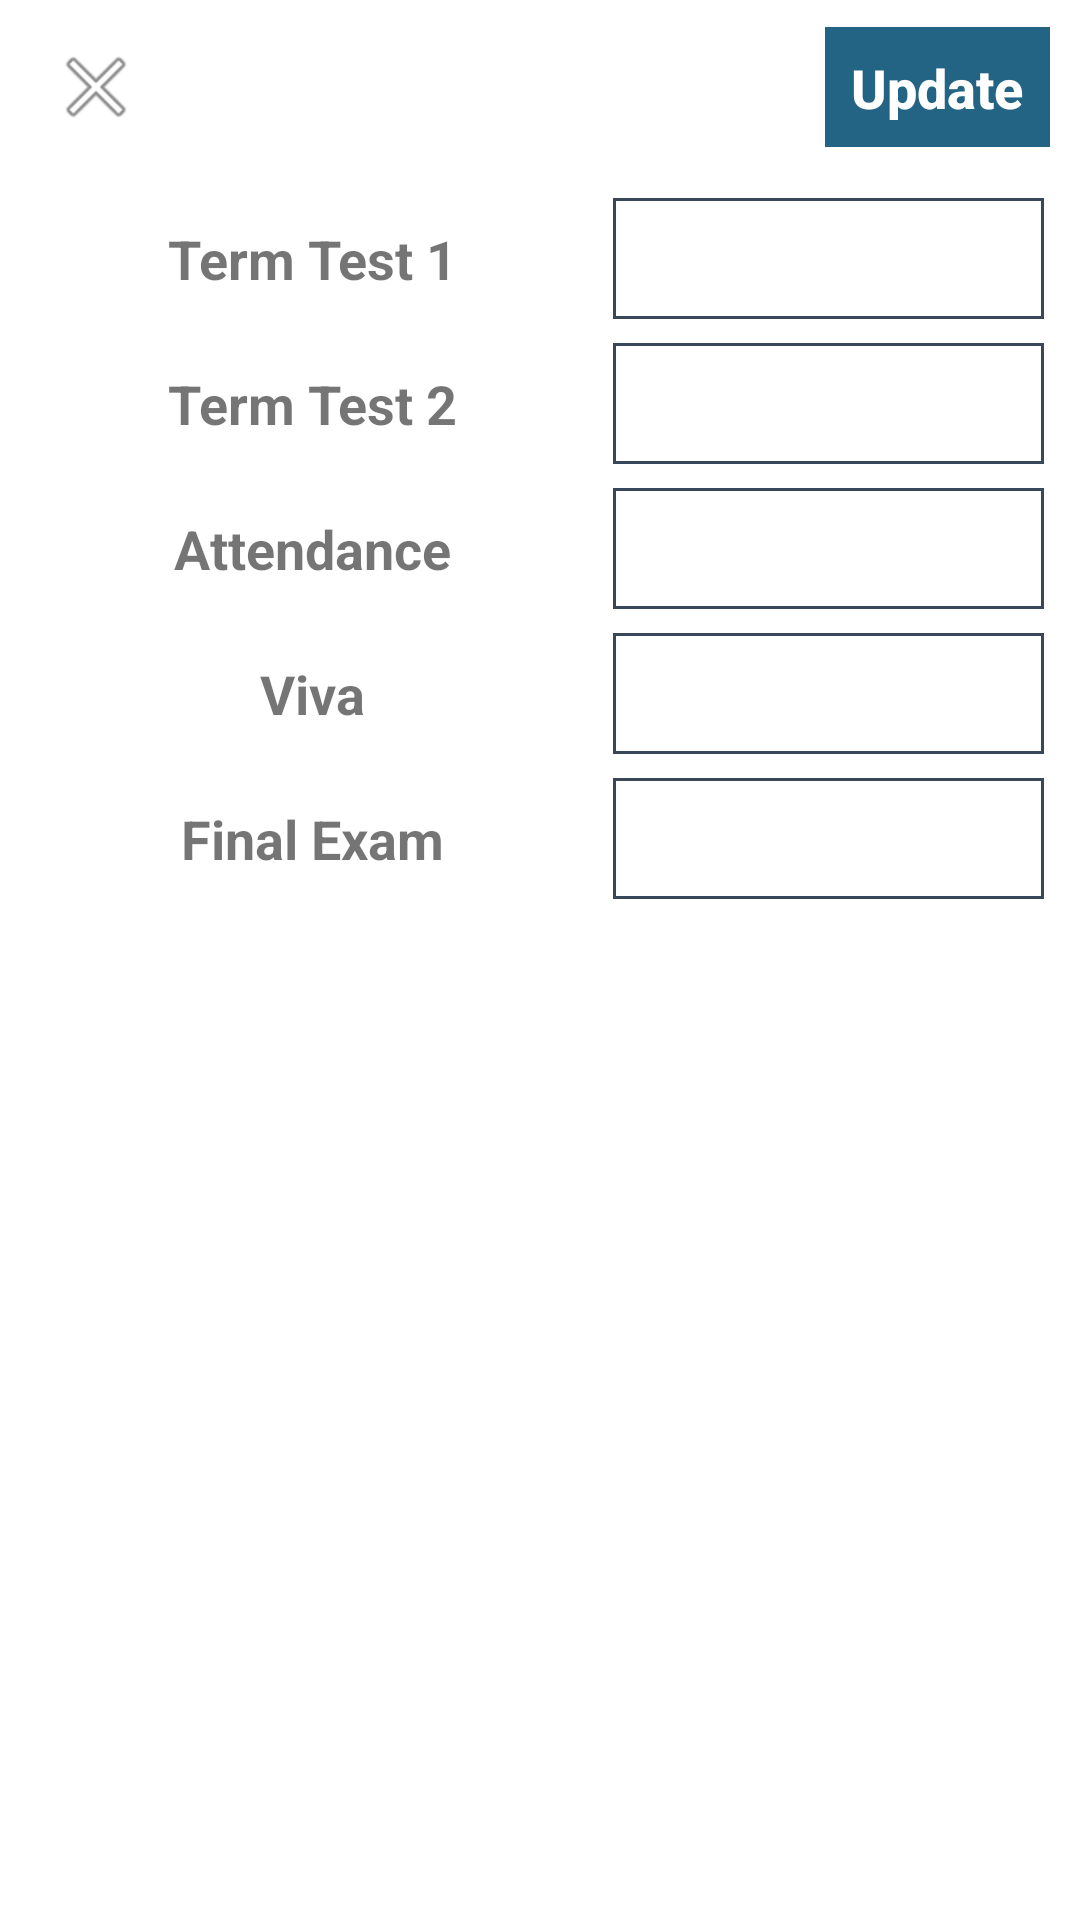

Here is an Android app screen rendered from its layout file. Give the layout XML and the strings, colors and styles it references.
<!-- AndroidManifest.xml: application theme AppTheme -->
<!-- res/layout/result_update_dialog.xml -->
<?xml version="1.0" encoding="utf-8"?>
<LinearLayout xmlns:android="http://schemas.android.com/apk/res/android"
    xmlns:app="http://schemas.android.com/apk/res-auto"
    android:layout_width="match_parent"
    android:layout_height="wrap_content"
    android:background="@color/white"
    android:orientation="vertical">

    <LinearLayout
        android:id="@+id/linear_row0"
        android:layout_width="match_parent"
        android:layout_height="wrap_content"
        android:layout_marginBottom="8dp"
        android:layout_marginTop="4dp"
        android:gravity="center"
        android:orientation="horizontal">

        <ImageButton
            android:id="@+id/result_dialog_close"
            android:layout_width="40dp"
            android:layout_height="40dp"
            android:layout_marginStart="12dp"
            android:background="@drawable/icon_selector_oval"
            android:contentDescription="@null"
            app:srcCompat="@android:drawable/ic_menu_close_clear_cancel" />

        <TextView
            android:id="@+id/reg_id_dialog"
            android:layout_width="0dp"
            android:layout_height="match_parent"
            android:layout_weight="1"
            android:gravity="center"
            android:text=""
            android:textColor="@color/colorTnSText"
            android:textSize="18sp"
            android:textStyle="bold" />

        <Button
            android:id="@+id/update_btn_dialog"
            style="?android:attr/buttonBarButtonStyle"
            android:layout_width="75dp"
            android:layout_height="40dp"
            android:layout_marginBottom="5dp"
            android:layout_marginEnd="10dp"
            android:layout_marginStart="10dp"
            android:layout_marginTop="5dp"
            android:background="@color/colorTnSPrimary"
            android:padding="8dp"
            android:text="@string/update"
            android:textAlignment="center"
            android:textAllCaps="false"
            android:textColor="@color/white"
            android:textSize="18sp"
            android:textStyle="bold" />

    </LinearLayout>

    <TableLayout
        android:id="@+id/result_dialog_table"
        android:layout_width="match_parent"
        android:layout_height="wrap_content"
        android:stretchColumns="*">

        <TableRow
            android:id="@+id/linear_row1"
            android:layout_width="match_parent"
            android:layout_height="wrap_content"
            android:layout_marginBottom="8dp"
            android:layout_marginEnd="12dp"
            android:layout_marginStart="4dp"
            android:layout_marginTop="4dp"
            android:gravity="center"
            android:orientation="horizontal">

            <TextView
                android:id="@+id/tt1_result_update"
                android:layout_width="wrap_content"
                android:layout_height="wrap_content"
                android:layout_weight="1"
                android:gravity="center"
                android:text="@string/term_test_1"
                android:textSize="18sp"
                android:textStyle="bold"
                app:layout_constraintBottom_toBottomOf="parent"
                app:layout_constraintHorizontal_bias="0.0"
                app:layout_constraintLeft_toLeftOf="parent"
                app:layout_constraintRight_toRightOf="parent"
                app:layout_constraintTop_toTopOf="parent" />

            <EditText
                android:id="@+id/tt1_result_edit"
                android:layout_width="40dp"
                android:layout_height="wrap_content"
                android:layout_weight="1"
                android:background="@drawable/edit_text_border"
                android:ems="10"
                android:inputType="phone"
                android:padding="8dp"
                android:textSize="18sp" />
        </TableRow>

        <TableRow
            android:id="@+id/linear_row2"
            android:layout_width="match_parent"
            android:layout_height="wrap_content"
            android:layout_marginBottom="8dp"
            android:layout_marginEnd="12dp"
            android:layout_marginStart="4dp"
            android:gravity="center"
            android:orientation="horizontal">

            <TextView
                android:id="@+id/tt2_result_update"
                android:layout_width="wrap_content"
                android:layout_height="wrap_content"
                android:layout_weight="1"
                android:gravity="center"
                android:text="@string/term_test_2"
                android:textSize="18sp"
                android:textStyle="bold"
                app:layout_constraintBottom_toBottomOf="parent"
                app:layout_constraintHorizontal_bias="0.0"
                app:layout_constraintLeft_toLeftOf="parent"
                app:layout_constraintRight_toRightOf="parent"
                app:layout_constraintTop_toTopOf="parent" />

            <EditText
                android:id="@+id/tt2_result_edit"
                android:layout_width="40dp"
                android:layout_height="wrap_content"
                android:layout_weight="1"
                android:background="@drawable/edit_text_border"
                android:ems="10"
                android:inputType="phone"
                android:padding="8dp"
                android:textSize="18sp" />
        </TableRow>

        <TableRow
            android:id="@+id/linear_row3"
            android:layout_width="match_parent"
            android:layout_height="wrap_content"
            android:layout_marginBottom="8dp"
            android:layout_marginEnd="12dp"
            android:layout_marginStart="4dp"
            android:gravity="center"
            android:orientation="horizontal">

            <TextView
                android:id="@+id/attendance_result_update"
                android:layout_width="wrap_content"
                android:layout_height="wrap_content"
                android:layout_weight="1"
                android:gravity="center"
                android:text="@string/attendance"
                android:textSize="18sp"
                android:textStyle="bold"
                app:layout_constraintBottom_toBottomOf="parent"
                app:layout_constraintHorizontal_bias="0.0"
                app:layout_constraintLeft_toLeftOf="parent"
                app:layout_constraintRight_toRightOf="parent"
                app:layout_constraintTop_toTopOf="parent" />

            <EditText
                android:id="@+id/attendance_result_edit"
                android:layout_width="40dp"
                android:layout_height="wrap_content"
                android:layout_weight="1"
                android:background="@drawable/edit_text_border"
                android:ems="10"
                android:inputType="phone"
                android:padding="8dp"
                android:textSize="18sp" />
        </TableRow>

        <TableRow
            android:id="@+id/linear_row4"
            android:layout_width="match_parent"
            android:layout_height="wrap_content"
            android:layout_marginBottom="8dp"
            android:layout_marginEnd="12dp"
            android:layout_marginStart="4dp"
            android:gravity="center"
            android:orientation="horizontal">

            <TextView
                android:id="@+id/viva_result_update"
                android:layout_width="wrap_content"
                android:layout_height="wrap_content"
                android:layout_weight="1"
                android:gravity="center"
                android:text="@string/viva"
                android:textSize="18sp"
                android:textStyle="bold"
                app:layout_constraintBottom_toBottomOf="parent"
                app:layout_constraintHorizontal_bias="0.0"
                app:layout_constraintLeft_toLeftOf="parent"
                app:layout_constraintRight_toRightOf="parent"
                app:layout_constraintTop_toTopOf="parent" />

            <EditText
                android:id="@+id/viva_result_edit"
                android:layout_width="40dp"
                android:layout_height="wrap_content"
                android:layout_weight="1"
                android:background="@drawable/edit_text_border"
                android:ems="10"
                android:inputType="phone"
                android:padding="8dp"
                android:textSize="18sp" />
        </TableRow>

        <TableRow
            android:id="@+id/linear_row5"
            android:layout_width="match_parent"
            android:layout_height="wrap_content"
            android:layout_marginBottom="8dp"
            android:layout_marginEnd="12dp"
            android:layout_marginStart="4dp"
            android:gravity="center"
            android:orientation="horizontal">

            <TextView
                android:id="@+id/final_result_update"
                android:layout_width="wrap_content"
                android:layout_height="wrap_content"
                android:layout_weight="1"
                android:gravity="center"
                android:text="@string/final_exam"
                android:textSize="18sp"
                android:textStyle="bold"
                app:layout_constraintBottom_toBottomOf="parent"
                app:layout_constraintHorizontal_bias="0.0"
                app:layout_constraintLeft_toLeftOf="parent"
                app:layout_constraintRight_toRightOf="parent"
                app:layout_constraintTop_toTopOf="parent" />

            <EditText
                android:id="@+id/final_result_edit"
                android:layout_width="40dp"
                android:layout_height="wrap_content"
                android:layout_weight="1"
                android:background="@drawable/edit_text_border"
                android:ems="10"
                android:inputType="phone"
                android:padding="8dp"
                android:textSize="18sp" />
        </TableRow>
    </TableLayout>
</LinearLayout>
<!-- resources referenced by this layout -->
<resources>
  <color name="colorTnSPrimary">#236484</color>
  <color name="colorTnSText">#081625</color>
  <color name="white">#FFFFFF</color>
  <!-- drawable edit_text_border (drawable) -->
  <?xml version="1.0" encoding="utf-8"?>
  <shape xmlns:android="http://schemas.android.com/apk/res/android"
      android:shape="rectangle">
      <solid
          android:color="@color/white"/>
      <corners
          android:radius="0dp"/>
      <stroke
          android:width="1dp"
          android:color="@color/colorPrimaryDark"/>
  </shape>
  <string name="attendance">Attendance</string>
  <string name="final_exam">Final Exam</string>
  <string name="term_test_1">Term Test 1</string>
  <string name="term_test_2">Term Test 2</string>
  <string name="update">Update</string>
  <string name="viva">Viva</string>
  <style name="AppTheme" parent="Theme.AppCompat.Light.NoActionBar">
          
          <item name="colorPrimary">@color/colorTnSPrimary</item>
          <item name="colorPrimaryDark">@color/colorPrimaryDark</item>
          <item name="colorAccent">@color/colorAccent</item>
  
          
      </style>
  <color name="colorPrimaryDark">#384859</color>
  <color name="colorAccent">#453f3e</color>
</resources>
